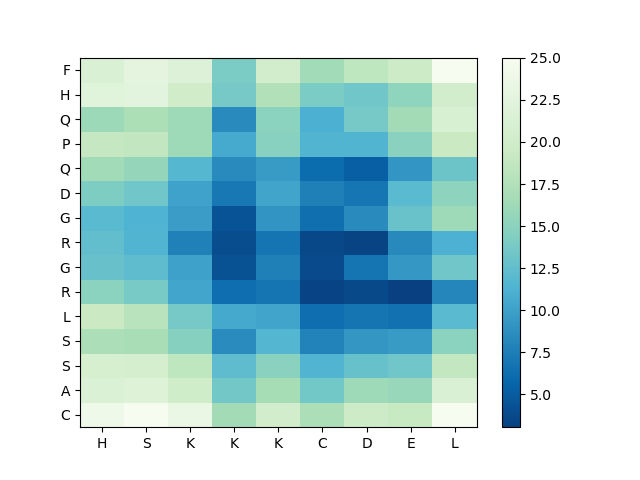

The file beside this chart, header and first rows:
, H, S, K, K, K, C, D, E, L
C, 24.06, 24.88, 23.41, 16.45, 20.34, 17.11, 19.67, 19.25, 24.95
A, 21.43, 21.83, 20.06, 13.53, 16.7, 13.5, 16.12, 15.82, 21.37
S, 20.8, 20.67, 18.47, 12.26, 14.94, 11.52, 12.76, 13.39, 18.8
S, 17.1, 16.81, 14.66, 8.493, 11.64, 7.926, 9.288, 9.62, 14.99
L, 19.42, 18.02, 13.74, 10.56, 10.19, 6.306, 6.763, 6.619, 12.05
R, 15.03, 13.78, 10.38, 6.256, 6.815, 3.347, 3.69, 3.047, 8.109
G, 12.91, 12.27, 10.05, 4.301, 7.662, 3.745, 6.768, 9.346, 13.35
R, 12.53, 11.54, 7.711, 3.909, 6.745, 3.578, 3.23, 8.296, 11.15
G, 12.06, 11.35, 9.772, 4.344, 9.102, 6.313, 8.434, 12.95, 16.26
D, 14.15, 13.42, 10.16, 7.061, 10.29, 7.642, 6.854, 12.05, 15.17
Q, 16.35, 15.62, 11.78, 8.419, 9.59, 6.097, 5.22, 9.167, 13.12
P, 19, 18.68, 16.23, 10.65, 14.89, 11.48, 11.48, 14.93, 19.43
Q, 16.09, 17.12, 16.11, 8.39, 15.01, 11.1, 13.71, 16.44, 21.14
H, 22.23, 22.45, 20.04, 13.7, 17.53, 13.97, 13.35, 15.3, 20.38
F, 21.34, 22.68, 21.75, 13.99, 20.3, 16.39, 18.42, 19.62, 25.02
